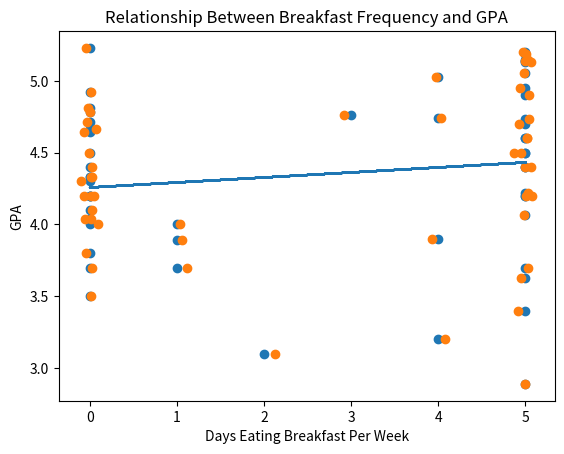

Write the Python code that produced this figure.
# -*- coding: utf-8 -*-
"""breakfast statistics

Automatically generated by Colab.

Original file is located at
    https://colab.research.google.com/drive/1pFhQw5h9im3tCRuEZOv7n-zryuz93k6y
"""

import numpy as np
import matplotlib.pyplot as plt

# Breakfast data (days per week)
breakfast_days = [
4,5,2,0,0,5,4,5,0,0,
0,0,5,4,1,0,5,5,0,4,
0,0,0,5,5,0,3,5,5,0,
5,5,0,0,0,0,5,1,5,5,
5,5,5,0,5,1,5,5,0,0,
0,5,0,5,5
]

# Replace with your actual GPA values (50 values)
gpa = [
3.9, 4.069, 3.1, 4.04, 5.23,
5.057, 5.03, 5.139, 4.33, 4.33,
4.5, 4.04, 4.4, 4.743, 3.89,
4.813, 4.6, 4.738, 4.2, 3.2,
4.787, 4.2, 4.711, 5.2, 4.9,
4.1, 4.76, 5.188, 4.7, 4.641,
3.4, 4.2, 4.2, 3.5, 4.4,
4.667, 4.6, 3.7, 5.145, 5.13,
4.95, 3.627, 3.7, 4.926, 4.2,
4.0, 4.222, 4.4, 3.7, 4.3,
3.8, 4.5, 4.0, 4.5, 2.889
]

# Convert to numpy arrays
x = np.array(breakfast_days)
y = np.array(gpa)

# Calculate correlation coefficient (r)
r = np.corrcoef(x, y)[0,1]

# Calculate r^2
r_squared = r**2

# Linear regression (best-fit line)
slope, intercept = np.polyfit(x, y, 1)

# Predicted values for regression line
y_pred = slope * x + intercept

# Scatterplot
plt.scatter(x, y)

# Regression line
plt.plot(x, y_pred)

plt.xlabel("Days Eating Breakfast Per Week")
plt.ylabel("GPA")
plt.title("Relationship Between Breakfast Frequency and GPA")
plt.scatter(x + np.random.normal(0,0.05,len(x)), y)
plt.show()

print("Correlation coefficient (r):", r)
print("Coefficient of determination (r^2):", r_squared)
print("Regression line: GPA =", slope, "* (Breakfast Days) +", intercept)

import numpy as np

data = [
4,5,2,0,0,5,4,5,0,0,
0,0,5,4,1,0,5,5,0,4,
0,0,0,5,5,0,3,5,5,0,
5,5,0,0,0,0,5,1,5,5,
5,5,5,0,5,1,5,5,0,0,
0,5,0,5,5
]

n = len(data)
mean = np.mean(data)
median = np.median(data)
std_dev = np.std(data, ddof=1)   # sample standard deviation
minimum = np.min(data)
maximum = np.max(data)

print("Sample size (n):", n)
print("Mean:", round(mean, 2))
print("Median:", median)
print("Standard Deviation:", std_dev)
print("Minimum:", minimum)
print("Maximum:", maximum)

import math
from scipy.stats import norm

# Given values
n = 55                 # sample size
x =  24                 # number who selected 5 days (replace this)
p0 = 0.274             # national average
alpha = 0.05

# Sample proportion
phat = x / n

# Standard error under H0
SE = math.sqrt((p0 * (1 - p0)) / n)

# Test statistic
z = (phat - p0) / SE

# One-sided p-value (since Ha: p > 0.274)
p_value = 1 - norm.cdf(z)

print("Sample proportion:", phat)
print("Z-statistic:", z)
print("P-value:", p_value)

import numpy as np
from math import sqrt

# breakfast data
breakfast_days = [
4,5,2,0,0,5,4,5,0,0,
0,0,5,4,1,0,5,5,0,4,
0,0,0,5,5,0,3,5,5,0,
5,5,0,0,0,0,5,1,5,5,
5,5,5,0,5,1,5,5,0,0,
0,5,0,5,5
]

n = len(breakfast_days)

# number of successes (students eating breakfast 5 days)
successes = breakfast_days.count(5)

# sample proportion
p_hat = successes / n

# 95% confidence interval
z = 1.96
SE = sqrt((p_hat*(1-p_hat))/n)

lower = p_hat - z*SE
upper = p_hat + z*SE

print("Sample size:", n)
print("Successes:", successes)
print("Sample proportion:", p_hat)
print("95% CI:", (lower, upper))

import numpy as np
from scipy.stats import chi2_contingency

table = np.array([
[6,5],   # 9th
[4,11],  # 10th
[6,8],   # 11th
[8,7]    # 12th
])

chi2, p, dof, expected = chi2_contingency(table)

print("Chi-square statistic:", chi2)
print("p-value:", p)
print("Degrees of freedom:", dof)
print("Expected counts:")
print(expected)
